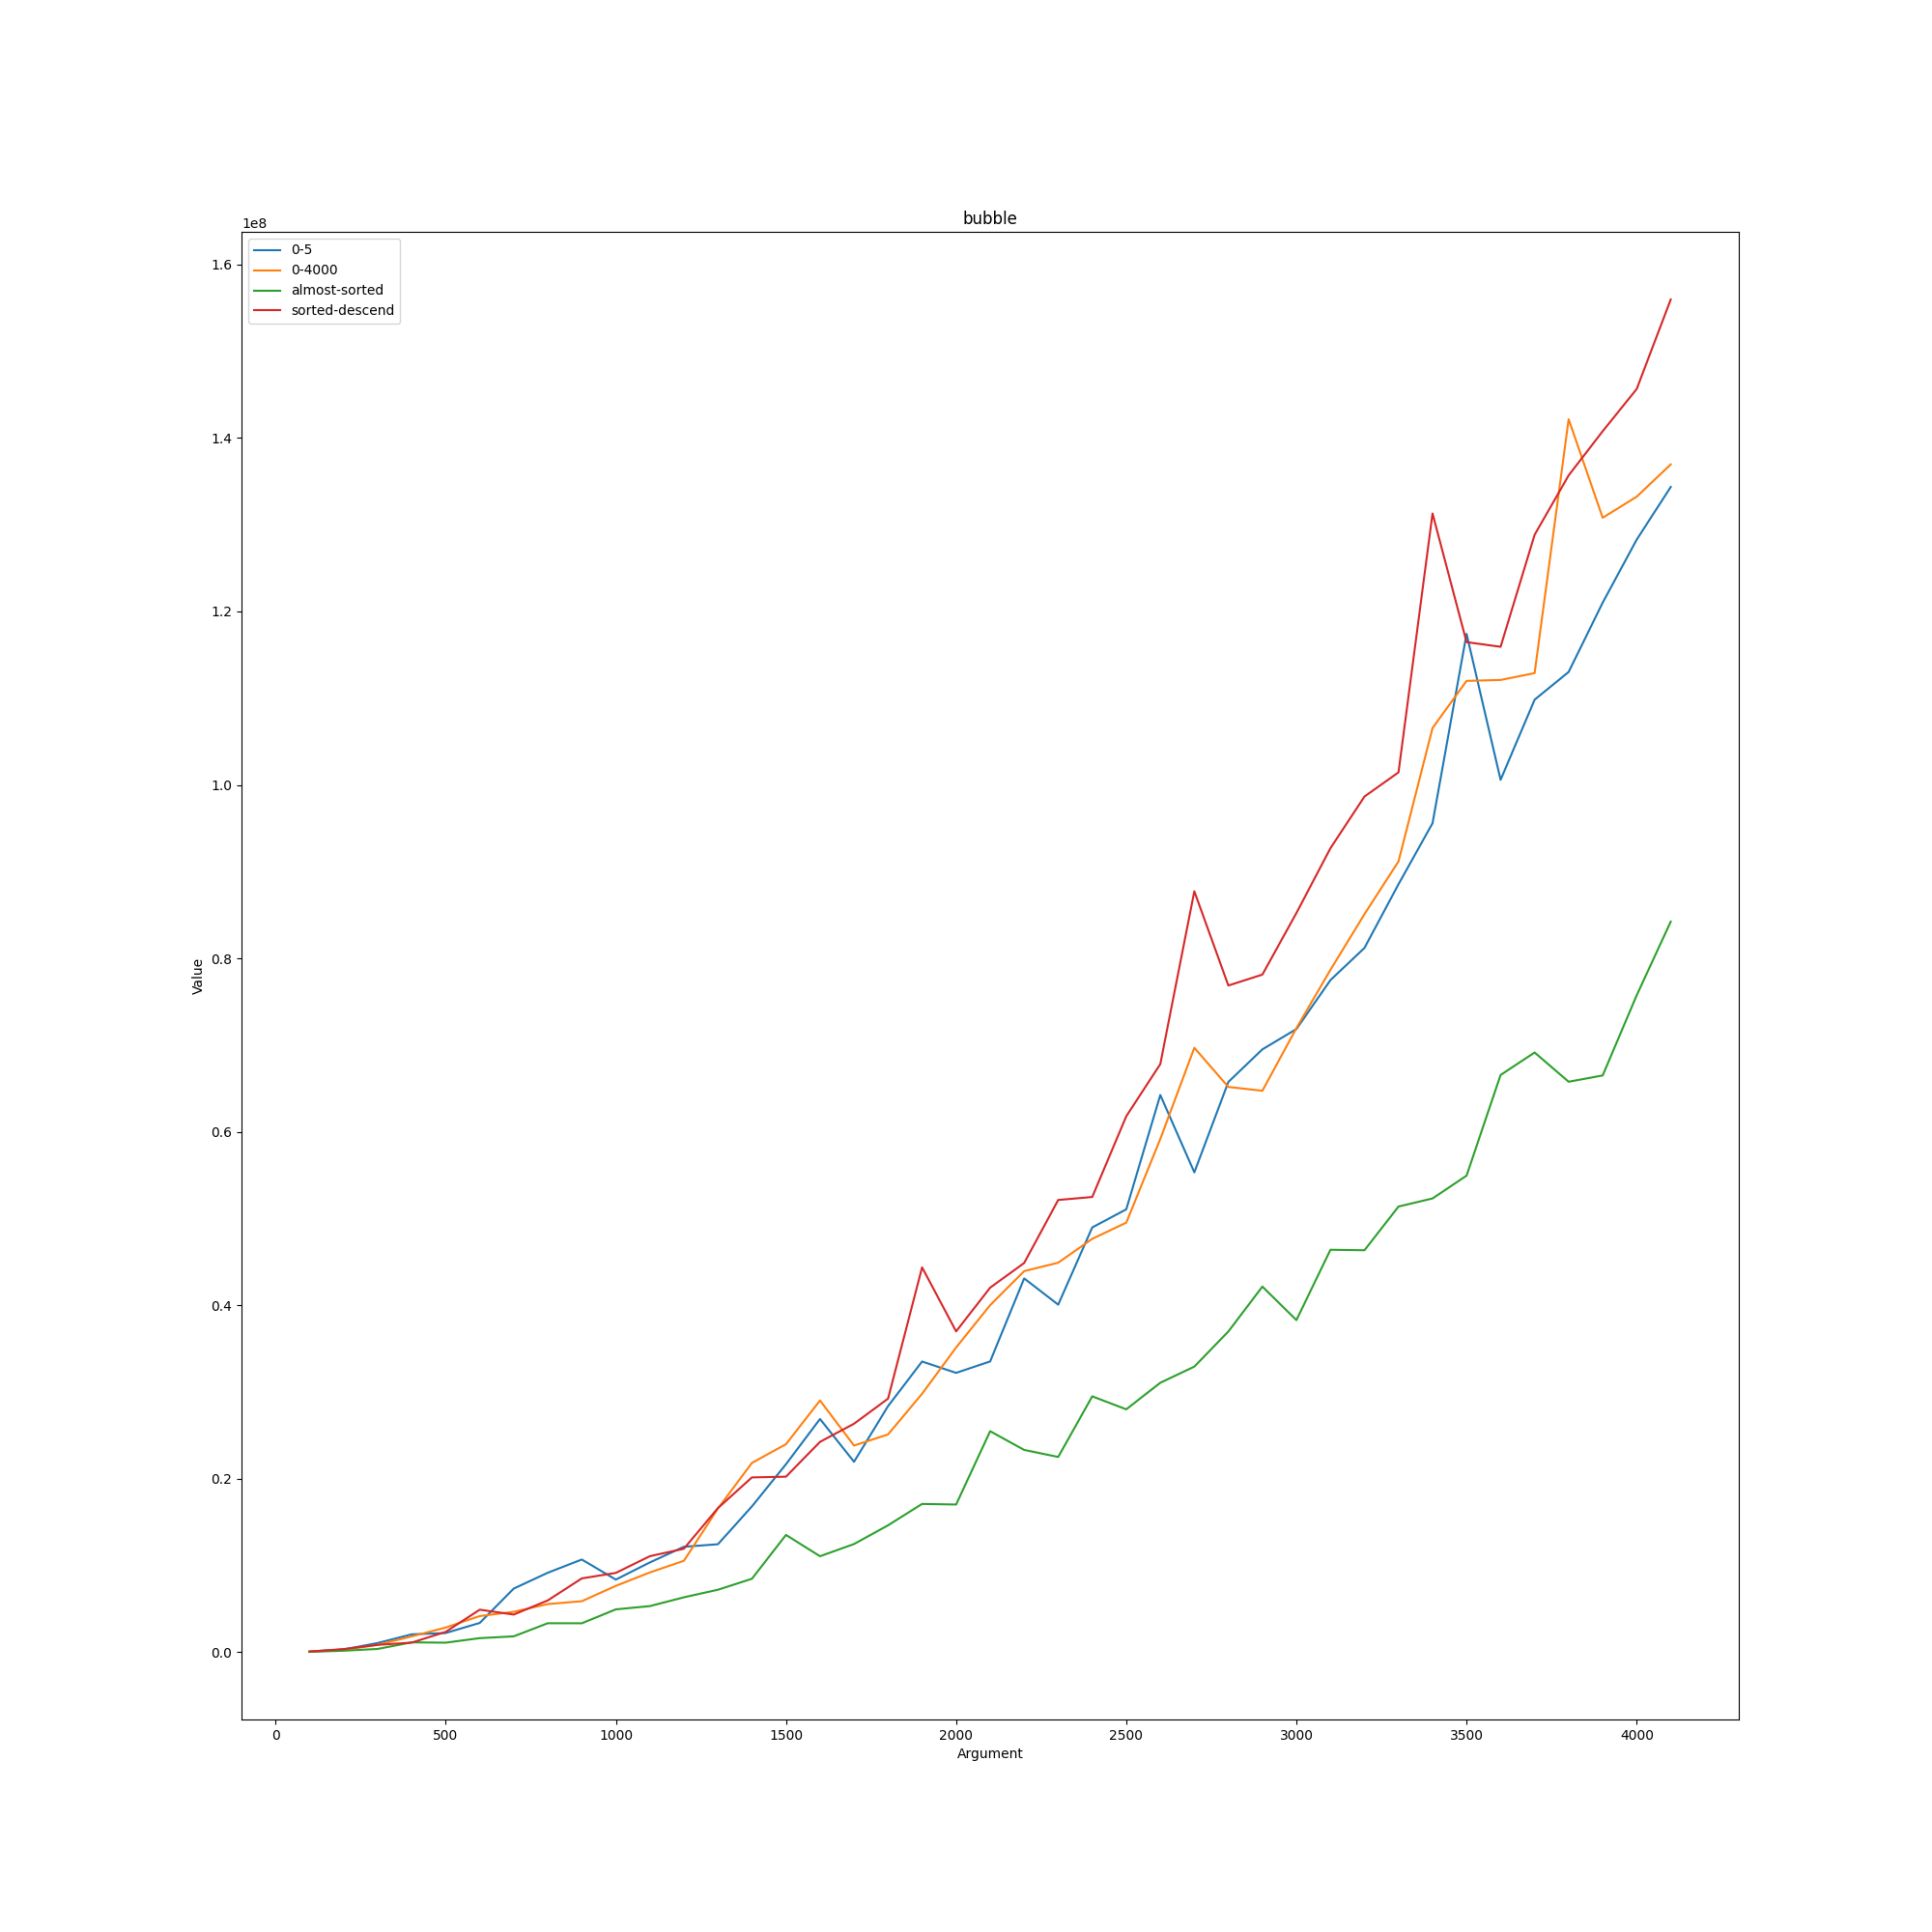

The data file committed next to this chart (first rows):
bubble; ; ; ; 
; 0-5; 0-4000; almost-sorted; sorted-descend
100; 90800; 76800; 47200; 78600
200; 325400; 279500; 177000; 367000
300; 1.0677e+06; 856600; 382700; 857400
400; 2.0658e+06; 1.8298e+06; 1.146e+06; 1.1137e+06
500; 2.2213e+06; 2.8498e+06; 1.107e+06; 2.3487e+06
600; 3.3799e+06; 4.1742e+06; 1.6294e+06; 4.9089e+06
700; 7.3436e+06; 4.6639e+06; 1.8365e+06; 4.3492e+06
800; 9.1677e+06; 5.5605e+06; 3.3461e+06; 5.9778e+06
900; 1.06947e+07; 5.885e+06; 3.3407e+06; 8.5166e+06
1000; 8.3789e+06; 7.6577e+06; 4.9468e+06; 9.1513e+06
1100; 1.03578e+07; 9.2018e+06; 5.3235e+06; 1.10793e+07
1200; 1.21635e+07; 1.05467e+07; 6.3344e+06; 1.1937e+07
1300; 1.24544e+07; 1.65733e+07; 7.2095e+06; 1.66231e+07
1400; 1.68208e+07; 2.18321e+07; 8.4755e+06; 2.01612e+07
1500; 2.16811e+07; 2.39894e+07; 1.35275e+07; 2.02451e+07
1600; 2.68975e+07; 2.90296e+07; 1.10724e+07; 2.42577e+07
1700; 2.19612e+07; 2.3835e+07; 1.24789e+07; 2.63494e+07
1800; 2.83817e+07; 2.51178e+07; 1.46394e+07; 2.9243e+07
1900; 3.35227e+07; 2.98058e+07; 1.71039e+07; 4.4379e+07
2000; 3.2212e+07; 3.51426e+07; 1.70369e+07; 3.69979e+07
2100; 3.35322e+07; 4.00211e+07; 2.54885e+07; 4.20371e+07
2200; 4.31026e+07; 4.39437e+07; 2.33299e+07; 4.48836e+07
2300; 4.00799e+07; 4.49154e+07; 2.25181e+07; 5.2147e+07
2400; 4.8979e+07; 4.76677e+07; 2.9506e+07; 5.24914e+07
2500; 5.10703e+07; 4.95309e+07; 2.80117e+07; 6.17988e+07
2600; 6.42525e+07; 5.91759e+07; 3.1073e+07; 6.78147e+07
2700; 5.53291e+07; 6.96952e+07; 3.29327e+07; 8.77396e+07
2800; 6.57559e+07; 6.51786e+07; 3.69845e+07; 7.68732e+07
2900; 6.95154e+07; 6.4741e+07; 4.21592e+07; 7.81327e+07
3000; 7.1854e+07; 7.19581e+07; 3.82987e+07; 8.52322e+07
3100; 7.74985e+07; 7.86836e+07; 4.64069e+07; 9.27054e+07
3200; 8.12089e+07; 8.51019e+07; 4.63523e+07; 9.86627e+07
3300; 8.85527e+07; 9.11848e+07; 5.13902e+07; 1.01449e+08
3400; 9.55856e+07; 1.0656e+08; 5.2322e+07; 1.31298e+08
3500; 1.17419e+08; 1.11998e+08; 5.49513e+07; 1.16465e+08
3600; 1.00586e+08; 1.12105e+08; 6.65603e+07; 1.15928e+08
3700; 1.09828e+08; 1.12893e+08; 6.91485e+07; 1.28843e+08
3800; 1.13026e+08; 1.42162e+08; 6.57791e+07; 1.35692e+08
3900; 1.21016e+08; 1.30804e+08; 6.65065e+07; 1.40783e+08
4000; 1.28286e+08; 1.33236e+08; 7.575e+07; 1.45651e+08
4100; 1.34353e+08; 1.36955e+08; 8.42391e+07; 1.55973e+08
